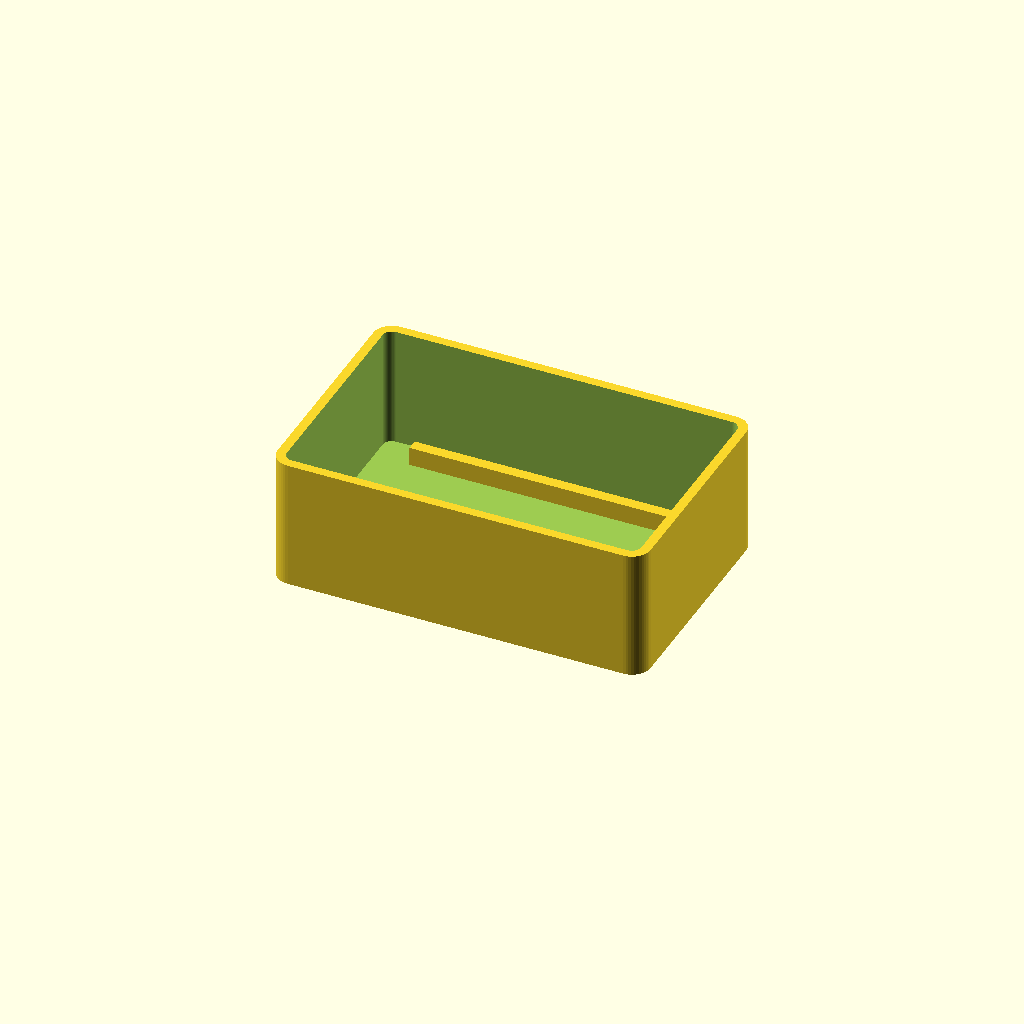
Cell 1: rendered with the file's own defaults.
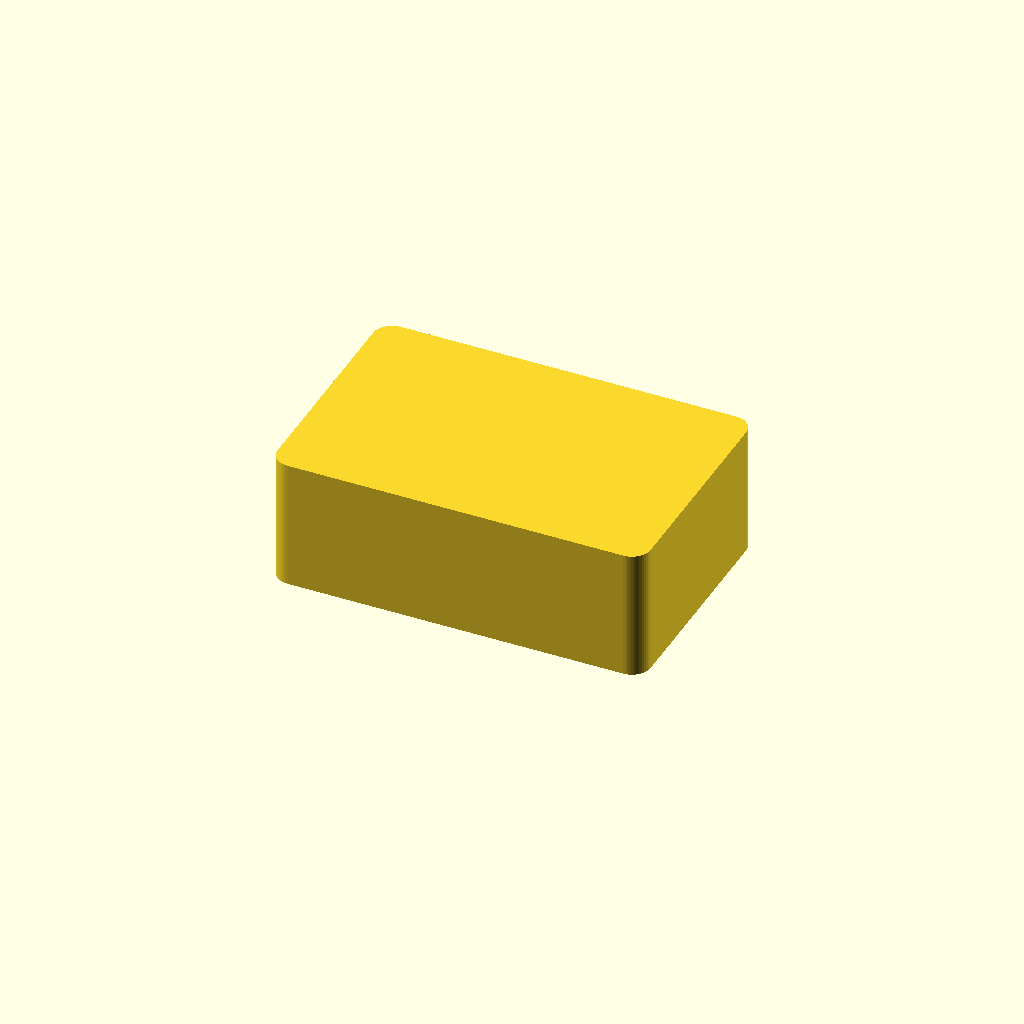
Cell 2 — wall set to 5, the other parameters unchanged.
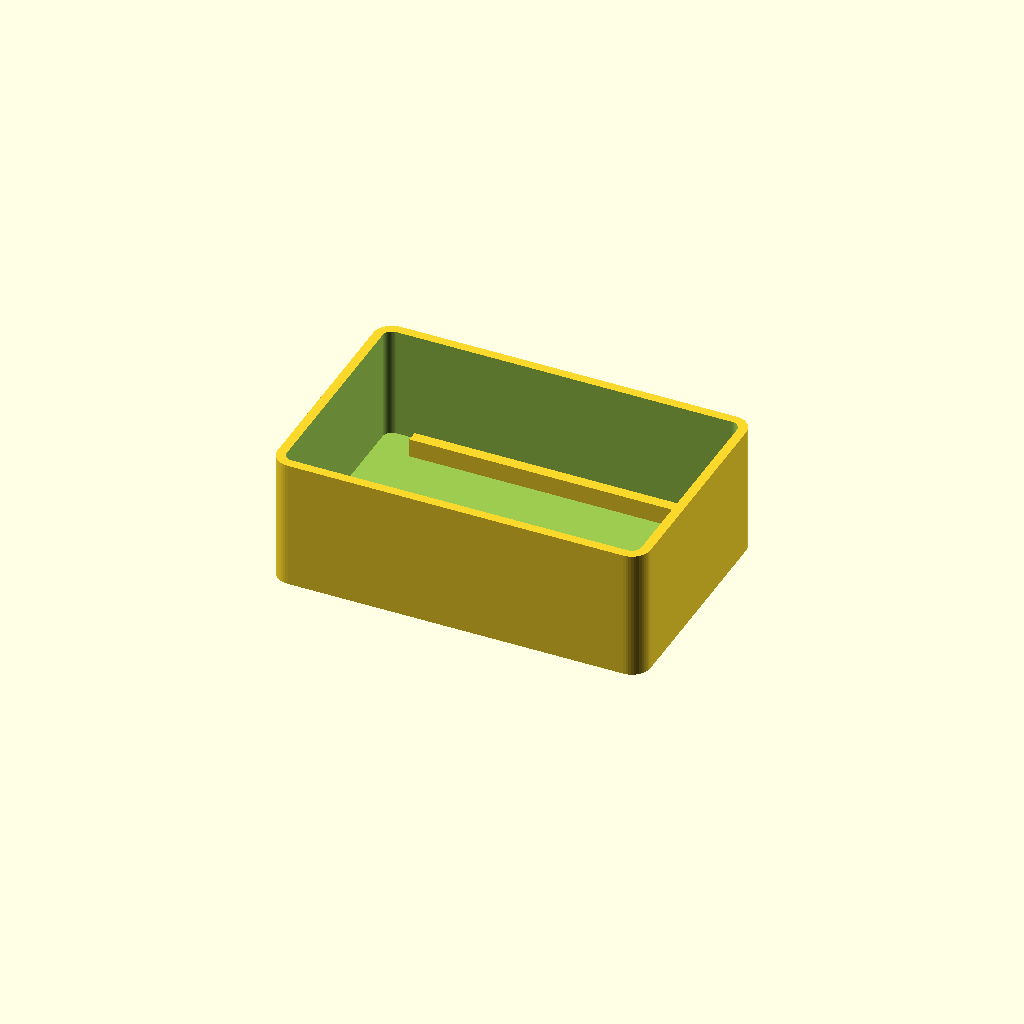
Cell 3 — floor_thickness set to 5, the other parameters unchanged.
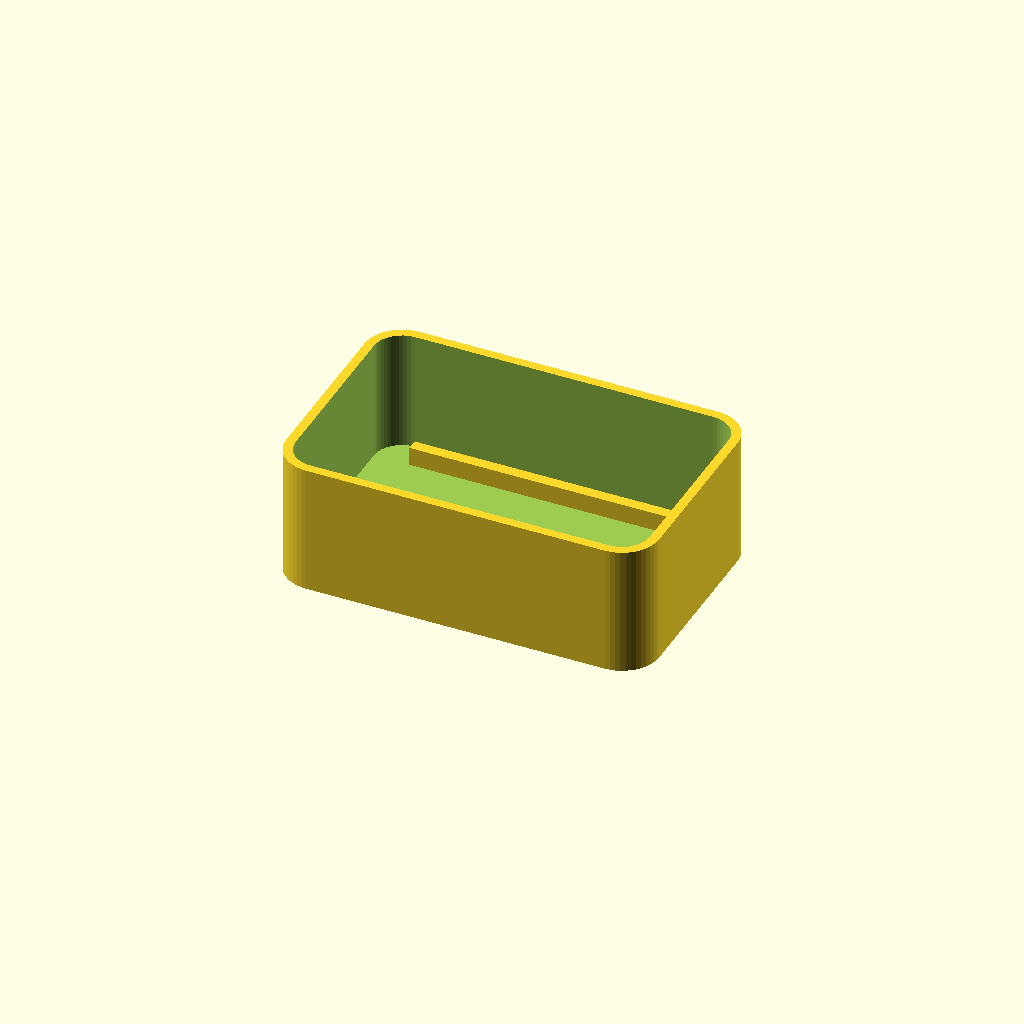
Cell 4 — corner_radius set to 10, the other parameters unchanged.
One fixed orthographic camera (rotation 55°, 0°, 25°; colour scheme Cornfield) for every cell.
The OpenSCAD source (CattleAI_Enclosures.scad):
// ==================================================
// CATTLEAI - DUAL ENCLOSURE DESIGN
// Units: millimeters
// ==================================================

// SELECT PART:
// "power_box"
// "power_lid"
// "sensor_box"
// "sensor_lid"

part = "sensor_box";

$fn = 48;

// ==================================================
// GENERAL PARAMETERS
// ==================================================

wall = 2.5;
floor_thickness = 2.5;

lid_thickness = 3;

corner_radius = 5;

strap_width = 31;
strap_slot_width = strap_width + 2;
strap_slot_height = 4.5;

cable_diameter = 6;

// Power box
power_length = 90;
power_width = 60;
power_height = 30;

// Sensor box
sensor_length = 100;
sensor_width = 65;
sensor_height = 35;

// PCB
pcb_length = 76;
pcb_width = 51;

pcb_support_height = 5;


// ==================================================
// ROUNDED RECTANGULAR PRISM
// ==================================================

module rounded_box(l, w, h, r) {

    hull() {

        for (x = [r, l-r])
        for (y = [r, w-r]) {

            translate([x, y, 0])
                cylinder(
                    h = h,
                    r = r
                );

        }

    }

}


// ==================================================
// STRAP MOUNTING LOOPS
// External loops below the enclosure.
// ==================================================

module strap_mounts(l, w) {

    strap_gap = strap_slot_height;

    loop_thickness = 3;

    for (x = [15, l-15]) {

        translate([
            x - 5,
            (w-strap_slot_width)/2,
            -7
        ])

        difference() {

            cube([
                10,
                strap_slot_width + 6,
                7
            ]);

            translate([
                -1,
                3,
                2
            ])

            cube([
                12,
                strap_slot_width,
                strap_gap
            ]);

        }

    }

}


// ==================================================
// MAIN BOX SHELL
// ==================================================

module enclosure_shell(l, w, h) {

    difference() {

        union() {

            rounded_box(
                l,
                w,
                h,
                corner_radius
            );

            strap_mounts(
                l,
                w
            );

        }

        // Main internal cavity.
        // Open at the top.

        translate([
            wall,
            wall,
            floor_thickness
        ])

        rounded_box(
            l - 2*wall,
            w - 2*wall,
            h,
            corner_radius - wall
        );

        // Side cable opening.

        translate([
            l/2,
            -1,
            h/2
        ])

        rotate([
            90,
            0,
            0
        ])

        cylinder(
            h = wall + 3,
            d = cable_diameter
        );

    }

}


// ==================================================
// PCB SUPPORT RAILS
// Sensor box only.
// ==================================================

module pcb_supports() {

    x0 = (sensor_length-pcb_length)/2;
    y0 = (sensor_width-pcb_width)/2;

    rail_width = 3;

    translate([
        x0,
        y0,
        floor_thickness
    ])

    cube([
        pcb_length,
        rail_width,
        pcb_support_height
    ]);

    translate([
        x0,
        y0 + pcb_width - rail_width,
        floor_thickness
    ])

    cube([
        pcb_length,
        rail_width,
        pcb_support_height
    ]);

}


// ==================================================
// LID
// ==================================================

module enclosure_lid(l, w) {

    // Flat cover with internal alignment lip.

    union() {

        rounded_box(
            l,
            w,
            lid_thickness,
            corner_radius
        );

        translate([
            wall + 0.3,
            wall + 0.3,
            -2
        ])

        difference() {

            rounded_box(
                l - 2*wall - 0.6,
                w - 2*wall - 0.6,
                2,
                corner_radius - wall
            );

            translate([
                2,
                2,
                -1
            ])

            rounded_box(
                l - 2*wall - 4.6,
                w - 2*wall - 4.6,
                4,
                corner_radius - wall - 1
            );

        }

    }

}


// ==================================================
// POWER BOX
// ==================================================

module power_box() {

    enclosure_shell(
        power_length,
        power_width,
        power_height
    );

}


// ==================================================
// SENSOR BOX
// ==================================================

module sensor_box() {

    union() {

        enclosure_shell(
            sensor_length,
            sensor_width,
            sensor_height
        );

        pcb_supports();

    }

}


// ==================================================
// SELECT OUTPUT
// ==================================================

if (part == "power_box") {

    power_box();

}

if (part == "power_lid") {

    enclosure_lid(
        power_length,
        power_width
    );

}

if (part == "sensor_box") {

    sensor_box();

}

if (part == "sensor_lid") {

    enclosure_lid(
        sensor_length,
        sensor_width
    );

}
Parameter table extracted from the source (name, type, default, range or options):
part: string, default "sensor_box"
wall: number, default 2.5
floor_thickness: number, default 2.5
lid_thickness: number, default 3
corner_radius: number, default 5
strap_width: number, default 31
strap_slot_height: number, default 4.5
cable_diameter: number, default 6
power_length: number, default 90
power_width: number, default 60
power_height: number, default 30
sensor_length: number, default 100
sensor_width: number, default 65
sensor_height: number, default 35
pcb_length: number, default 76
pcb_width: number, default 51
pcb_support_height: number, default 5
